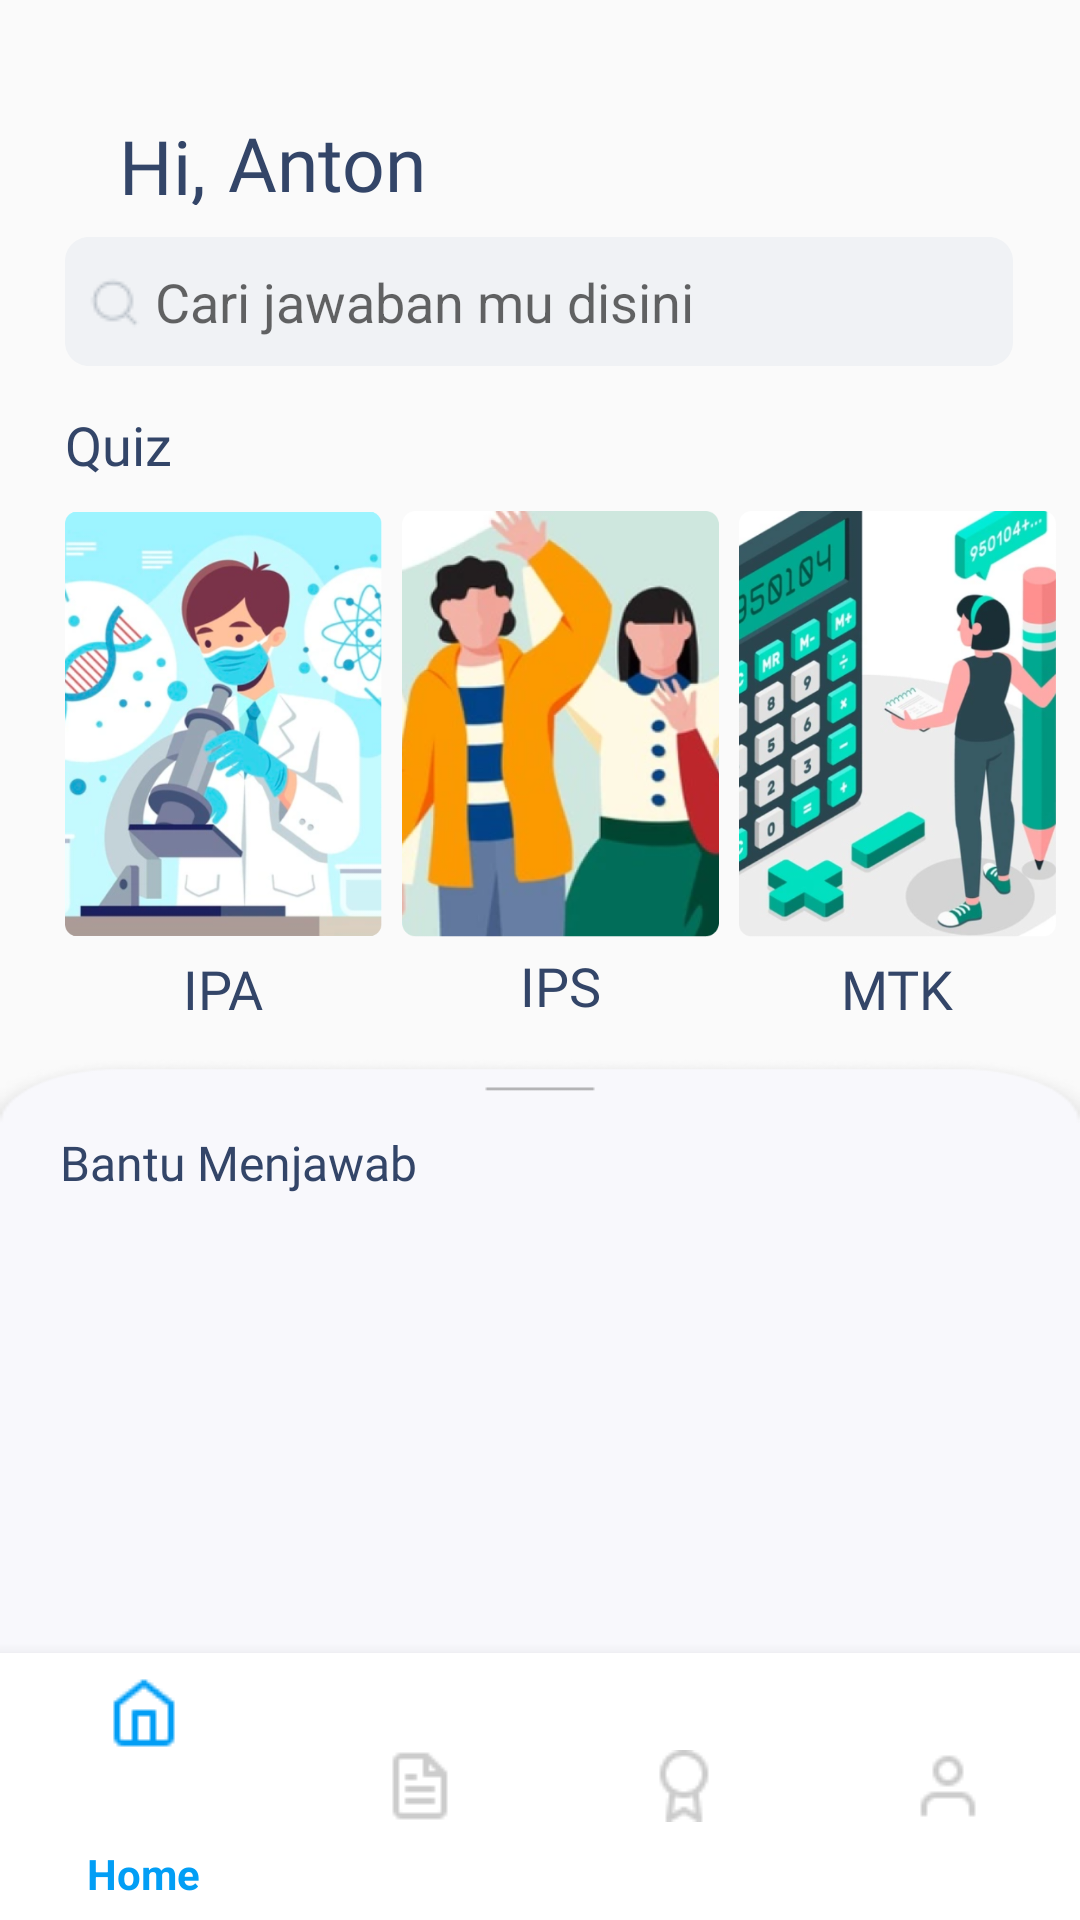

Produce the Android XML layout that renders to this screen, including the resource entries it uses.
<!-- AndroidManifest.xml: application theme Theme.AppCompat.DayNight.NoActionBar -->
<!-- res/layout/activity_main.xml -->
<?xml version="1.0" encoding="utf-8"?>
<androidx.constraintlayout.widget.ConstraintLayout xmlns:android="http://schemas.android.com/apk/res/android"
    xmlns:app="http://schemas.android.com/apk/res-auto"
    xmlns:tools="http://schemas.android.com/tools"
    android:layout_width="match_parent"
    android:layout_height="match_parent"
    tools:context=".MainActivity">


    <TextView
        android:id="@+id/text1"
        android:layout_width="33dp"
        android:layout_height="30dp"
        android:layout_alignParentLeft="true"
        android:layout_alignParentTop="true"
        android:layout_marginLeft="22dp"
        android:layout_marginTop="12dp"
        android:fontFamily="@font/product_sans_black"
        android:gravity="top"
        android:text="Hi,"
        android:textColor="@color/dark_blue"
        android:textSize="25dp"
        app:layout_constraintBottom_toBottomOf="parent"
        app:layout_constraintEnd_toEndOf="parent"
        app:layout_constraintHorizontal_bias="0.058"
        app:layout_constraintStart_toStartOf="parent"
        app:layout_constraintTop_toTopOf="parent"
        app:layout_constraintVertical_bias="0.044"
        tools:ignore="MissingConstraints" />

    <TextView
        android:id="@+id/User_Name"
        android:layout_width="73dp"
        android:layout_height="30dp"
        android:layout_alignParentLeft="true"
        android:layout_alignParentTop="true"
        android:fontFamily="@font/product_sans_black"
        android:gravity="top"
        android:text="Anton"
        android:textColor="@color/dark_blue"
        android:textSize="25dp"
        app:layout_constraintBottom_toBottomOf="parent"
        app:layout_constraintEnd_toEndOf="parent"
        app:layout_constraintHorizontal_bias="0.015"
        app:layout_constraintStart_toEndOf="@+id/text1"
        app:layout_constraintTop_toTopOf="parent"
        app:layout_constraintVertical_bias="0.061"
        tools:ignore="MissingConstraints" />

    <EditText
        android:id="@+id/Search_form"
        android:layout_width="316dp"
        android:layout_height="43dp"
        android:layout_alignParentLeft="true"
        android:layout_alignParentTop="true"
        android:background="@drawable/search_bar"
        android:hint="Cari jawaban mu disini"
        android:paddingLeft="30dp"
        android:textColor="@color/abu2"
        app:layout_constraintBottom_toBottomOf="parent"
        app:layout_constraintEnd_toEndOf="parent"
        app:layout_constraintHorizontal_bias="0.494"
        app:layout_constraintStart_toStartOf="parent"
        app:layout_constraintTop_toBottomOf="@+id/User_Name"
        app:layout_constraintVertical_bias="0.022" />

    <ImageView
        android:id="@+id/imageView"
        android:layout_width="wrap_content"
        android:layout_height="wrap_content"
        android:src="@drawable/search_ic"
        app:layout_constraintBottom_toBottomOf="@+id/Search_form"
        app:layout_constraintEnd_toEndOf="@+id/Search_form"
        app:layout_constraintHorizontal_bias="0.026"
        app:layout_constraintStart_toStartOf="@+id/Search_form"
        app:layout_constraintTop_toTopOf="@+id/Search_form"
        app:layout_constraintVertical_bias="0.52"
        tools:ignore="MissingConstraints" />


    <TextView
        android:id="@+id/textView"
        android:layout_width="wrap_content"
        android:layout_height="wrap_content"
        android:layout_marginTop="9dp"
        android:fontFamily="@font/product_sans_black"
        android:text="Quiz"
        android:textColor="@color/dark_blue"
        android:textSize="18dp"
        app:layout_constraintBottom_toBottomOf="parent"
        app:layout_constraintStart_toStartOf="@+id/Search_form"
        app:layout_constraintTop_toBottomOf="@+id/Search_form"
        app:layout_constraintVertical_bias="0.01" />



    <ImageView
        android:id="@+id/card1"
        android:layout_width="105.83dp"
        android:layout_height="142.06dp"
        android:layout_alignParentLeft="true"
        android:layout_alignParentTop="true"
        android:layout_marginTop="10dp"
        android:src="@drawable/ipa"
        app:layout_constraintStart_toStartOf="@+id/textView"
        app:layout_constraintTop_toBottomOf="@+id/textView" />

    <TextView
        android:id="@+id/textView2"
        android:layout_width="wrap_content"
        android:layout_height="wrap_content"
        android:layout_marginTop="5dp"
        android:fontFamily="@font/product_sans_black"
        android:text="IPA"
        android:textColor="@color/dark_blue"
        android:textSize="18dp"
        app:layout_constraintEnd_toEndOf="@+id/card1"
        app:layout_constraintStart_toStartOf="@+id/card1"
        app:layout_constraintTop_toBottomOf="@+id/card1" />

    <ImageView
        android:id="@+id/imageView3"
        android:layout_width="105.83dp"
        android:layout_height="142.06dp"
        android:layout_alignParentLeft="true"
        android:layout_alignParentTop="true"
        android:layout_marginStart="16dp"
        android:layout_marginEnd="16dp"
        android:src="@drawable/ips"
        app:layout_constraintBottom_toBottomOf="@+id/card1"
        app:layout_constraintEnd_toStartOf="@+id/imageView4"
        app:layout_constraintStart_toEndOf="@+id/card1"
        app:layout_constraintTop_toTopOf="@+id/card1" />

    <TextView
        android:id="@+id/textView3"
        android:layout_width="wrap_content"
        android:layout_height="wrap_content"
        android:layout_marginTop="4dp"
        android:fontFamily="@font/product_sans_black"
        android:text="IPS"
        android:textColor="@color/dark_blue"
        android:textSize="18dp"
        app:layout_constraintEnd_toEndOf="@+id/imageView3"
        app:layout_constraintStart_toStartOf="@+id/imageView3"
        app:layout_constraintTop_toBottomOf="@+id/imageView3" />

    <ImageView
        android:id="@+id/imageView4"
        android:layout_width="105.83dp"
        android:layout_height="142.06dp"
        android:layout_alignParentLeft="true"
        android:layout_alignParentTop="true"
        android:layout_marginEnd="8dp"
        android:src="@drawable/mtk"
        app:layout_constraintBottom_toBottomOf="@+id/imageView3"
        app:layout_constraintEnd_toEndOf="parent"
        app:layout_constraintTop_toTopOf="@+id/imageView3" />


    <TextView
        android:layout_width="wrap_content"
        android:layout_height="wrap_content"
        android:layout_marginTop="5dp"
        android:fontFamily="@font/product_sans_black"
        android:text="MTK"
        android:textColor="@color/dark_blue"
        android:textSize="18dp"
        app:layout_constraintEnd_toEndOf="@+id/imageView4"
        app:layout_constraintStart_toStartOf="@+id/imageView4"
        app:layout_constraintTop_toBottomOf="@+id/imageView4" />


    <ImageView
        android:id="@+id/linearlayout"
        android:layout_width="match_parent"
        android:layout_height="303dp"
        android:layout_marginTop="12dp"
        android:background="@drawable/rect7"
        android:orientation="vertical"
        app:layout_constraintEnd_toEndOf="parent"
        app:layout_constraintHorizontal_bias="0.0"
        app:layout_constraintStart_toStartOf="parent"
        app:layout_constraintTop_toBottomOf="@+id/textView3" />

    <androidx.recyclerview.widget.RecyclerView
        android:id="@+id/recycle"
        android:layout_width="wrap_content"
        android:layout_height="wrap_content"
        android:layout_marginStart="16dp"
        android:layout_marginEnd="24dp"
        app:layout_constraintEnd_toEndOf="parent"
        app:layout_constraintStart_toStartOf="@+id/textView37"
        app:layout_constraintTop_toBottomOf="@+id/textView37"
        tools:listitem="@layout/layouth" />

    <TextView
        android:id="@+id/textView37"
        android:layout_width="wrap_content"
        android:layout_height="wrap_content"
        android:layout_alignParentLeft="true"
        android:layout_alignParentTop="true"
        android:layout_marginStart="20dp"
        android:layout_marginTop="24dp"
        android:fontFamily="@font/product_sans_black"
        android:gravity="top"
        android:text="Bantu Menjawab"
        android:textColor="@color/dark_blue"
        android:textSize="16dp"
        app:layout_constraintStart_toStartOf="parent"
        app:layout_constraintTop_toTopOf="@+id/linearlayout" />



    <com.google.android.material.bottomnavigation.BottomNavigationView
        android:id="@+id/bottom_navigation"
        style="Widget.MaterialComponents.BottomNavigationView.PrimarySurface"
        android:layout_width="match_parent"
        android:layout_height="89dp"
        app:backgroundTint="@color/white"
        app:itemIconTint="@color/nav_color"
        app:itemRippleColor="@color/navbar"
        app:itemTextColor="@color/nav_color"
        app:layout_constraintBottom_toBottomOf="parent"
        app:layout_constraintEnd_toEndOf="parent"
        app:layout_constraintStart_toStartOf="parent"
        app:menu="@menu/bottom_menu" />


</androidx.constraintlayout.widget.ConstraintLayout>
<!-- res/layout/layouth.xml (included above) -->
<?xml version="1.0" encoding="utf-8"?>
<androidx.constraintlayout.widget.ConstraintLayout xmlns:android="http://schemas.android.com/apk/res/android"
    xmlns:app="http://schemas.android.com/apk/res-auto"
    xmlns:tools="http://schemas.android.com/tools"
    android:layout_width="match_parent"
    android:layout_height="match_parent">


    <TextView
        android:id="@+id/soal"
        android:layout_width="match_parent"
        android:layout_height="wrap_content"
        android:layout_marginStart="16dp"
        android:layout_marginTop="8dp"
        android:layout_marginEnd="16dp"
        android:fontFamily="@font/product_sans_regular"
        android:text="Lorem Ipsum is simply dummy text of the printing and typesetting industry. Lorem Ipsum has been the industry's standard dummy text ever since the 1500s, when an unknown printer took a galley of type and scrambled it to make a type specimen book. It has survived not only five centuries, but also the leap into electronic typesetting, remaining essentially unchanged"
        android:textColor="@color/black"
        android:textSize="12dp"
        app:layout_constraintEnd_toEndOf="parent"
        app:layout_constraintStart_toStartOf="parent"
        app:layout_constraintTop_toTopOf="parent" />


    <TextView
        android:id="@+id/jawaban"
        android:layout_width="wrap_content"
        android:layout_height="wrap_content"
        android:layout_marginTop="8dp"
        android:fontFamily="@font/product_sans_regular"
        android:text="Belum ada jawaban"
        android:textColor="#0879B8"
        android:textSize="12dp"
        app:layout_constraintStart_toStartOf="@+id/soal"
        app:layout_constraintTop_toBottomOf="@+id/soal" />


</androidx.constraintlayout.widget.ConstraintLayout>
<!-- resources referenced by this layout -->
<resources>
  <color name="abu2">#BBC2CA</color>
  <color name="black">#FF000000</color>
  <color name="dark_blue">#334568</color>
  <color name="navbar">#0879B8</color>
  <color name="white">#FFFFFFFF</color>
  <!-- drawable ipa: png bitmap (drawable, 247865 bytes) -->
  <!-- drawable ips: png bitmap (drawable, 176370 bytes) -->
  <!-- drawable mtk: png bitmap (drawable, 253740 bytes) -->
  <!-- drawable rect7: png bitmap (drawable, 5409 bytes) -->
  <!-- drawable search_bar (drawable) -->
  <?xml version="1.0" encoding="utf-8"?>
  <vector
      xmlns:android="http://schemas.android.com/apk/res/android"
      xmlns:aapt="http://schemas.android.com/aapt"
      android:width="316dp"
      android:height="43dp"
      android:viewportWidth="316"
      android:viewportHeight="43"
      >
  
      <group>
  
          <clip-path
              android:pathData="M8 0H308C312.418 0 316 3.58172 316 8V35C316 39.4183 312.418 43 308 43H8C3.58172 43 0 39.4183 0 35V8C0 3.58172 3.58172 0 8 0Z"
              />
  
          <path
              android:pathData="M0 0V43H316V0"
              android:fillColor="#F0F2F5"
              />
  
      </group>
  
  </vector>
  <!-- drawable search_ic: png bitmap (drawable, 493 bytes) -->
</resources>
